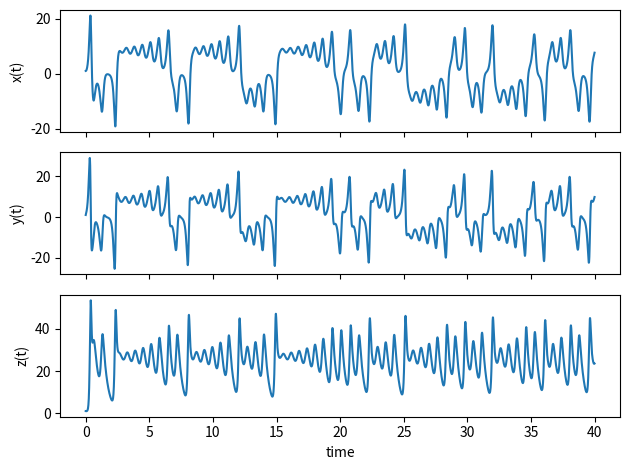
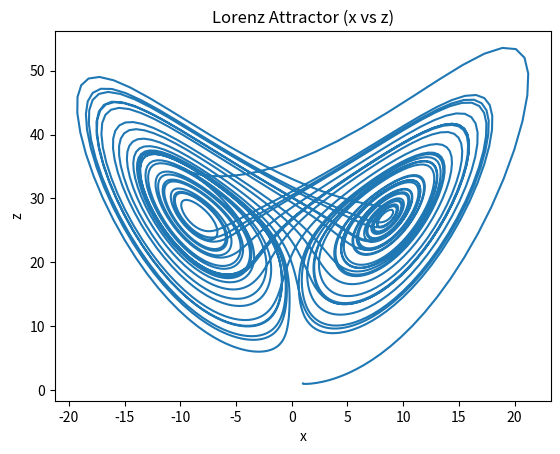

The matplotlib source for these figures, in order:
import numpy as np
import matplotlib.pyplot as plt

# Parameters
sigma = 10
r = 28
b = 8/3

# Time settings
dt = 0.01
t_max = 40
n_steps = int(t_max / dt)

# Allocate arrays
t = np.linspace(0, t_max, n_steps)
x = np.zeros(n_steps)
y = np.zeros(n_steps)
z = np.zeros(n_steps)

# Initial conditions
x[0], y[0], z[0] = 1.0, 1.0, 1.0

# Euler integration loop
for i in range(n_steps - 1):
    dx = sigma * (y[i] - x[i])
    dy = r * x[i] - y[i] - x[i] * z[i]
    dz = x[i] * y[i] - b * z[i]

    x[i+1] = x[i] + dt * dx
    y[i+1] = y[i] + dt * dy
    z[i+1] = z[i] + dt * dz

# --- Plot x(t), y(t), z(t) ---
fig, axs = plt.subplots(3, 1, sharex=True)

axs[0].plot(t, x)
axs[0].set_ylabel("x(t)")

axs[1].plot(t, y)
axs[1].set_ylabel("y(t)")

axs[2].plot(t, z)
axs[2].set_ylabel("z(t)")
axs[2].set_xlabel("time")

plt.tight_layout()
plt.show()

# --- Plot x vs z ---
plt.figure()
plt.plot(x, z)
plt.xlabel("x")
plt.ylabel("z")
plt.title("Lorenz Attractor (x vs z)")
plt.show()
